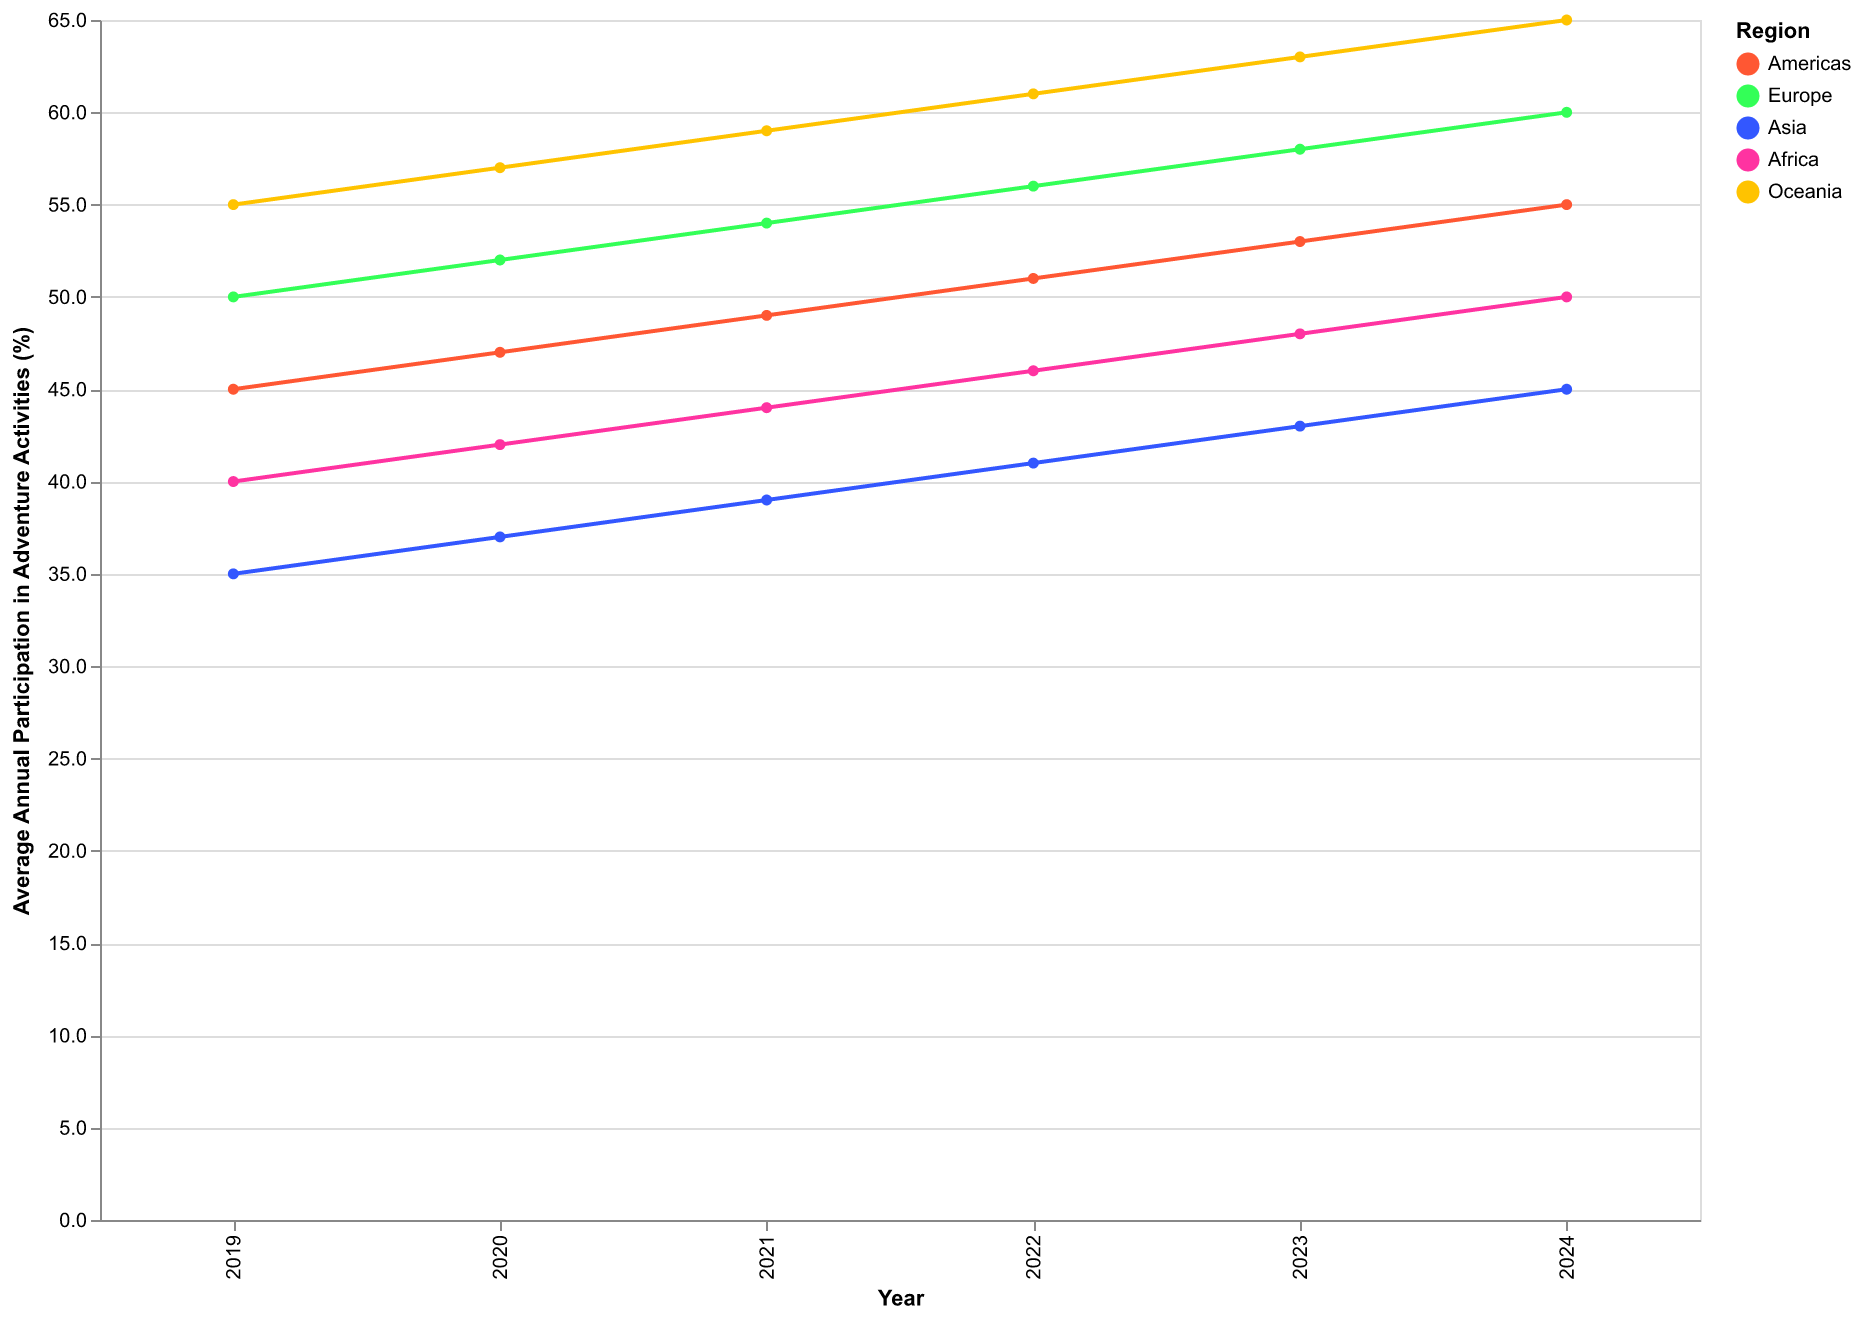

The data file committed next to this chart (first rows):
Year, Americas, Europe, Asia, Africa, Oceania
2019, 45, 50, 35, 40, 55
2020, 47, 52, 37, 42, 57
2021, 49, 54, 39, 44, 59
2022, 51, 56, 41, 46, 61
2023, 53, 58, 43, 48, 63
2024, 55, 60, 45, 50, 65
